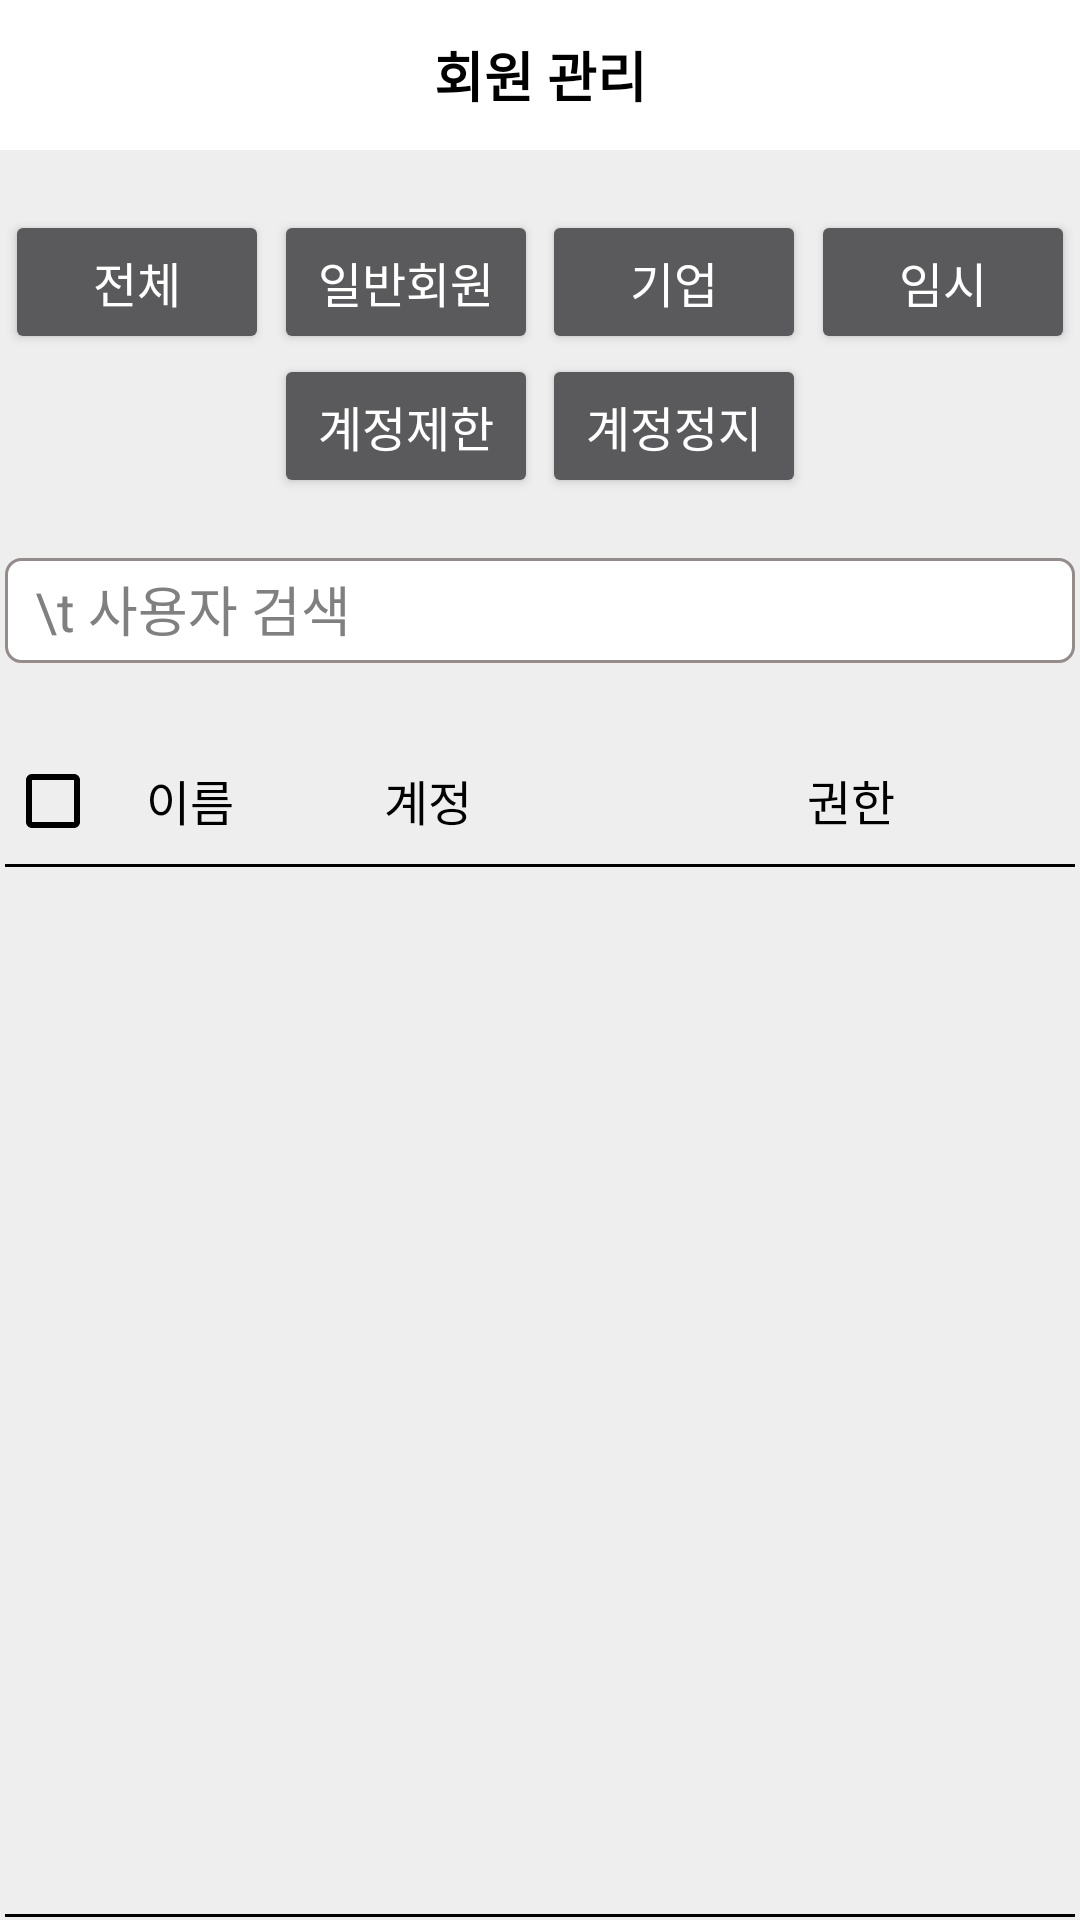

Produce the Android XML layout that renders to this screen, including the resource entries it uses.
<!-- AndroidManifest.xml: application theme Theme.Job_introduce -->
<!-- res/layout/activity_admin_useradmin.xml -->
<?xml version="1.0" encoding="utf-8"?>
<androidx.constraintlayout.widget.ConstraintLayout xmlns:android="http://schemas.android.com/apk/res/android"
    xmlns:app="http://schemas.android.com/apk/res-auto"
    xmlns:tools="http://schemas.android.com/tools"
    android:layout_width="match_parent"
    android:layout_height="match_parent"
    tools:context=".admin.AdminUser"
    android:background="@color/white_gray">

    <include
        android:id="@+id/include"
        layout="@layout/toolbar_admin_useradd"
        app:layout_constraintTop_toTopOf="parent"
        tools:layout_editor_absoluteX="0dp"
        tools:layout_editor_absoluteY="0dp"/>

    <Button
        android:id="@+id/bt_aduser_total"
        android:layout_width="wrap_content"
        android:layout_height="wrap_content"
        android:text="전체"
        android:textSize="16dp"
        android:textColor="@color/white"
        android:layout_marginTop="20dp"
        app:layout_constraintEnd_toStartOf="@+id/bt_aduser_general"
        app:layout_constraintTop_toBottomOf="@id/include"
        app:layout_constraintStart_toStartOf="parent"/>

    <Button
        android:id="@+id/bt_aduser_general"
        android:layout_width="wrap_content"
        android:layout_height="wrap_content"
        android:text="일반회원"
        android:textSize="16dp"
        android:textColor="@color/white"
        app:layout_constraintEnd_toStartOf="@+id/bt_aduser_adver"
        app:layout_constraintStart_toEndOf="@id/bt_aduser_total"
        app:layout_constraintTop_toTopOf="@id/bt_aduser_total"/>

    <Button
        android:id="@+id/bt_aduser_adver"
        android:layout_width="wrap_content"
        android:layout_height="wrap_content"
        android:text="기업"
        android:textSize="16dp"
        android:textColor="@color/white"
        app:layout_constraintEnd_toStartOf="@+id/bt_aduser_temp"
        app:layout_constraintStart_toEndOf="@id/bt_aduser_general"
        app:layout_constraintTop_toTopOf="@id/bt_aduser_total"/>

    <Button
        android:id="@+id/bt_aduser_temp"
        android:layout_width="wrap_content"
        android:layout_height="wrap_content"
        android:text="임시"
        android:textColor="@color/white"
        android:textSize="16dp"
        app:layout_constraintEnd_toEndOf="parent"
        app:layout_constraintStart_toEndOf="@id/bt_aduser_adver"
        app:layout_constraintTop_toTopOf="@id/bt_aduser_total" />

    <Button
        android:id="@+id/bt_aduser_restric"
        android:layout_width="wrap_content"
        android:layout_height="wrap_content"
        android:text="계정제한"
        android:textColor="@color/white"
        android:textSize="16dp"
        app:layout_constraintEnd_toStartOf="@+id/bt_aduser_stop"
        app:layout_constraintStart_toEndOf="@+id/bt_aduser_total"
        app:layout_constraintTop_toBottomOf="@id/bt_aduser_total" />

    <Button
        android:id="@+id/bt_aduser_stop"
        android:layout_width="wrap_content"
        android:layout_height="wrap_content"
        android:text="계정정지"
        android:textColor="@color/white"
        android:textSize="16dp"
        app:layout_constraintEnd_toStartOf="@+id/bt_aduser_temp"
        app:layout_constraintStart_toEndOf="@id/bt_aduser_restric"
        app:layout_constraintTop_toBottomOf="@id/bt_aduser_total" />

    <EditText
        android:id="@+id/et_aduser_search"
        android:layout_width="0dp"
        android:layout_height="35dp"
        android:background="@drawable/edittext_border"
        android:hint="\t 사용자 검색"
        android:layout_marginTop="20dp"
        android:padding="5dp"
        android:paddingStart="10dp"
        app:layout_constraintEnd_toEndOf="@id/bt_aduser_temp"
        app:layout_constraintStart_toStartOf="@+id/bt_aduser_total"
        app:layout_constraintTop_toBottomOf="@id/bt_aduser_restric" />

    <ImageButton
        android:id="@+id/iv_aduser_search"
        android:layout_width="30dp"
        android:layout_height="30dp"
        android:layout_marginRight="5dp"
        android:scaleType="fitCenter"
        android:background="@color/white"
        android:layout_marginTop="2dp"
        app:srcCompat="@drawable/ic_search"
        app:layout_constraintEnd_toEndOf="@id/et_aduser_search"
        app:layout_constraintTop_toTopOf="@id/et_aduser_search"/>

    <CheckBox
        android:id="@+id/cb_aduser_check"
        android:layout_width="wrap_content"
        android:layout_height="wrap_content"
        android:layout_marginTop="30dp"
        android:textColor="@color/black"
        app:layout_constraintTop_toBottomOf="@id/et_aduser_search"
        app:layout_constraintStart_toStartOf="@id/et_aduser_search"
        />

    <TextView
        android:id="@+id/tv_aduser_name"
        android:layout_width="wrap_content"
        android:layout_height="wrap_content"
        android:text="이름"
        android:layout_marginLeft="15dp"
        android:textSize="16dp"
        android:layout_marginTop="34dp"
        app:layout_constraintStart_toEndOf="@id/cb_aduser_check"
        app:layout_constraintTop_toBottomOf="@id/et_aduser_search"/>

    <TextView
        android:id="@+id/tv_aduser_account"
        android:layout_width="wrap_content"
        android:layout_height="wrap_content"
        android:layout_marginLeft="50dp"
        android:layout_marginTop="34dp"
        android:text="계정"
        android:textSize="16dp"
        app:layout_constraintStart_toEndOf="@id/tv_aduser_name"
        app:layout_constraintTop_toBottomOf="@id/et_aduser_search" />

    <TextView
        android:id="@+id/tv_aduser_authority"
        android:layout_width="wrap_content"
        android:layout_height="wrap_content"
        android:layout_marginLeft="50dp"
        android:layout_marginTop="34dp"
        android:text="권한"
        android:textSize="16dp"
        app:layout_constraintEnd_toEndOf="parent"
        app:layout_constraintStart_toEndOf="@id/tv_aduser_account"
        app:layout_constraintTop_toBottomOf="@id/et_aduser_search" />

    <View
        android:id="@+id/v_aduser_line1"
        android:layout_width="0dp"
        android:layout_height="1dp"
        android:layout_marginTop="5dp"
        android:background="#000000"
        app:layout_constraintEnd_toEndOf="@id/et_aduser_search"
        app:layout_constraintStart_toStartOf="@id/et_aduser_search"
        app:layout_constraintTop_toBottomOf="@id/cb_aduser_check" />

    <ListView
        android:id="@+id/lv_aduser_list"
        android:layout_width="380dp"
        android:layout_height="330dp"
        android:layout_marginTop="20dp"
        app:layout_constraintEnd_toEndOf="@id/et_aduser_search"
        app:layout_constraintStart_toStartOf="@id/et_aduser_search"
        app:layout_constraintTop_toBottomOf="@id/cb_aduser_check" />

    <View
        android:id="@+id/v_aduser_line2"
        android:layout_width="0dp"
        android:layout_height="1dp"
        android:layout_marginTop="5dp"
        android:background="#000000"
        app:layout_constraintEnd_toEndOf="@id/et_aduser_search"
        app:layout_constraintStart_toStartOf="@id/et_aduser_search"
        app:layout_constraintTop_toBottomOf="@id/lv_aduser_list" />

    <Button
        android:id="@+id/bt_aduser_delete"
        android:layout_width="130dp"
        android:layout_height="wrap_content"
        android:layout_marginTop="20dp"
        android:text="선택 삭제"
        android:textSize="16dp"
        android:textColor="@color/white"
        app:layout_constraintTop_toBottomOf="@id/lv_aduser_list"
        app:layout_constraintStart_toStartOf="@id/cb_aduser_check"
        app:layout_constraintEnd_toStartOf="@id/bt_aduser_add"/>

    <Button
        android:id="@+id/bt_aduser_add"
        android:layout_width="130dp"
        android:layout_height="wrap_content"
        android:text="사용자 추가"
        android:textSize="16dp"
        android:layout_marginLeft="25dp"
        android:textColor="@color/white"
        app:layout_constraintTop_toTopOf="@id/bt_aduser_delete"
        app:layout_constraintStart_toEndOf="@id/bt_aduser_delete"
        app:layout_constraintEnd_toEndOf="parent"/>


</androidx.constraintlayout.widget.ConstraintLayout>
<!-- res/layout/toolbar_admin_useradd.xml (included above) -->
<?xml version="1.0" encoding="utf-8"?>
<androidx.appcompat.widget.Toolbar xmlns:android="http://schemas.android.com/apk/res/android"
    xmlns:app="http://schemas.android.com/apk/res-auto"
    android:layout_width="match_parent"
    android:layout_height="50dp"
    xmlns:tools="http://schemas.android.com/tools"
    app:contentInsetStart="0dp"
    android:background="@drawable/edge">

    <RelativeLayout
        android:layout_width="match_parent"
        android:layout_height="match_parent">

        <ImageView
            android:id="@+id/iv_menu"
            android:layout_width="30dp"
            android:layout_height="30dp"
            android:layout_alignParentTop="true"
            android:layout_alignParentStart="true"
            android:layout_alignParentBottom="true"
            android:layout_marginTop="10dp"
            android:layout_marginBottom="10dp"
            android:layout_marginLeft="10dp"
            app:srcCompat="@drawable/ic_back2" />

        <TextView
            android:id="@+id/tv_main_address"
            android:layout_width="wrap_content"
            android:layout_height="wrap_content"
            android:layout_alignParentStart="true"
            android:layout_alignParentTop="true"
            android:layout_alignParentEnd="true"
            android:layout_alignParentBottom="true"
            android:layout_marginTop="10dp"
            android:layout_marginBottom="10dp"
            android:gravity="center"
            android:text="회원 관리"
            android:textColor="@android:color/black"
            android:textSize="18sp"
            android:textStyle="bold" />

    </RelativeLayout>
</androidx.appcompat.widget.Toolbar>
<!-- resources referenced by this layout -->
<resources>
  <color name="black">#FF000000</color>
  <color name="white">#FFFFFFFF</color>
  <color name="white_gray">#EEEEEE</color>
  <!-- drawable edge (drawable) -->
  <?xml version="1.0" encoding="utf-8"?>
  <shape xmlns:android="http://schemas.android.com/apk/res/android">
      <solid android:color="@color/white"/>
      <stroke android:width="1dp" android:color="@color/white"/>
      <padding android:left="1dp" android:top="1dp" android:right="1dp" android:bottom="1dp"/>
  </shape>
  <!-- drawable edittext_border (drawable) -->
  <?xml version="1.0" encoding="utf-8"?>
  <layer-list xmlns:android="http://schemas.android.com/apk/res/android">
      <item>
          <shape android:shape="rectangle">
              <stroke android:width = "1dp" android:color = "#FF948B8B"/>
              <solid android:color = "#FFFFFFFF"/>
              <corners
                  android:bottomRightRadius="5dp"
                  android:bottomLeftRadius="5dp"
                  android:topLeftRadius="5dp"
                  android:topRightRadius="5dp"/>
          </shape>
      </item>
  </layer-list>
  <style name="Theme.Job_introduce" parent="Theme.AppCompat.NoActionBar">
          
          <item name="colorPrimary">@color/purple_500</item>
          <item name="colorPrimaryVariant">@color/purple_700</item>
          <item name="colorOnPrimary">@color/white</item>
          
          <item name="colorSecondary">@color/teal_200</item>
          <item name="colorSecondaryVariant">@color/teal_700</item>
          <item name="colorOnSecondary">@color/black</item>
          
          <item name="android:statusBarColor" tools:targetApi="l">@color/white</item>
          <item name="android:windowLightStatusBar" tools:targetApi="m">true</item>
          
          <item name="android:textColor">@color/black</item>
          <item name="android:textColorHint">@color/gray</item>
          <item name="android:editTextColor">@color/black</item>
  
          
          <item name="android:textColorSecondary">@color/black</item>
      </style>
  <color name="purple_500">#FF6200EE</color>
  <color name="purple_700">#FF3700B3</color>
  <color name="teal_200">#FF03DAC5</color>
  <color name="teal_700">#FF018786</color>
  <color name="gray">#808080</color>
</resources>
